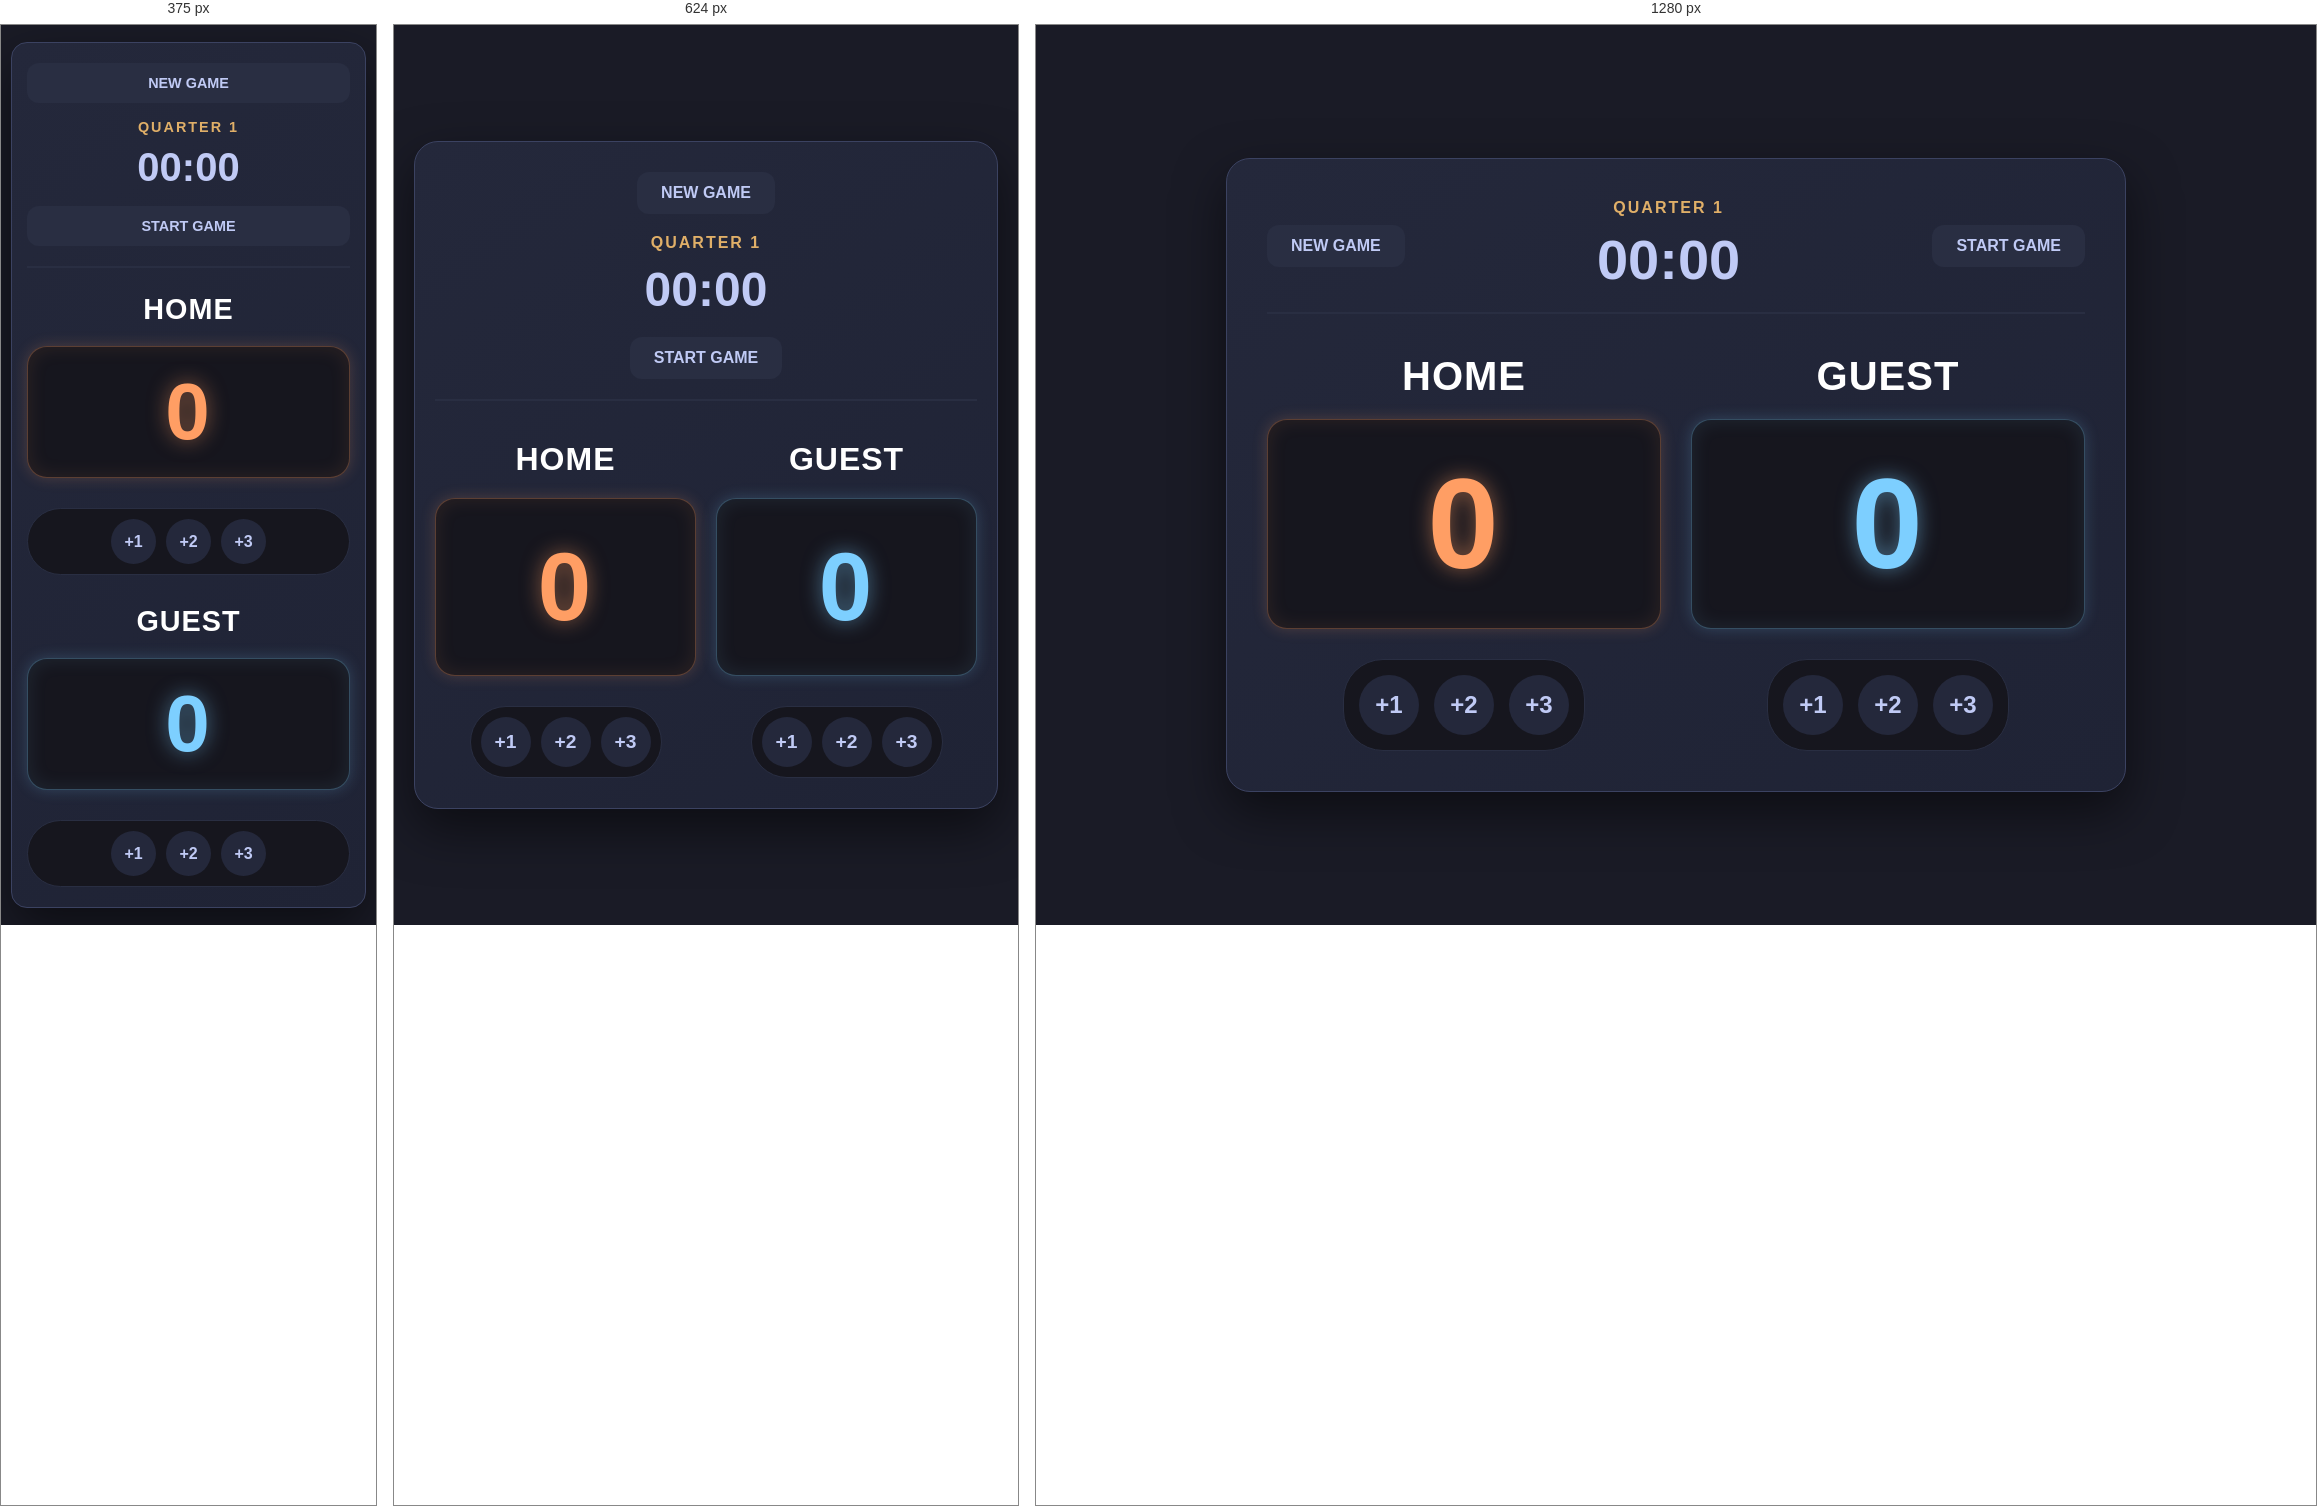
Rendered at 375 px, 624 px and 1280 px, left to right.

<!-- file: index.html -->
<!DOCTYPE html>
<html lang="en">
<head>
    <meta charset="UTF-8">
    <meta name="viewport" content="width=device-width, initial-scale=1.0">
    <title>Basketball Scoreboard </title>

    <link rel="stylesheet" href="styles.css">

    <link rel="preconnect" href="https://fonts.googleapis.com">
    <link rel="preconnect" href="https://fonts.gstatic.com" crossorigin>

    <link href="https://fonts.cdnfonts.com/css/cursed-timer-ulil" rel="stylesheet">
</head>

<body>

    
    <main class="scoreboard">

        
        <header class="header">

            <button
                class="btn-newGame"
                type="button"
                aria-label="Start a new basketball game">
                NEW GAME
            </button>

            
            <section
                class="timer-container"
                aria-label="Game timer and quarter">

                <h1 class="quarter">Quarter 1</h1>

                <div
                    class="time"
                    aria-live="polite">
                    00:00
                </div>

            </section>

            <button
                class="btn-startGame"
                type="button"
                aria-label="Start the basketball game timer">
                START GAME
            </button>

        </header>

        
        <section
            class="teams-container"
            aria-label="Basketball scoreboard">

            
            <article class="team home">

                <h2 class="team-name">HOME</h2>

                <div class="score-box">
                    <div
                        class="score"
                        id="home-score"
                        aria-live="polite">
                        0
                    </div>
                </div>

                <div
                    class="point-controls"
                    aria-label="Home team score controls">

                    <button
                        class="btn-point"
                        type="button"
                        onclick="addPoints('home', 1)"
                        aria-label="Add 1 point to home team">
                        +1
                    </button>

                    <button
                        class="btn-point"
                        type="button"
                        onclick="addPoints('home', 2)"
                        aria-label="Add 2 points to home team">
                        +2
                    </button>

                    <button
                        class="btn-point"
                        type="button"
                        onclick="addPoints('home', 3)"
                        aria-label="Add 3 points to home team">
                        +3
                    </button>

                </div>
            </article>

            
            <article class="team guest">

                <h2 class="team-name">GUEST</h2>

                <div class="score-box">
                    <div
                        class="score"
                        id="guest-score"
                        aria-live="polite">
                        0
                    </div>
                </div>

                <div
                    class="point-controls"
                    aria-label="Guest team score controls">

                    <button
                        class="btn-point"
                        type="button"
                        onclick="addPoints('guest', 1)"
                        aria-label="Add 1 point to guest team">
                        +1
                    </button>

                    <button
                        class="btn-point"
                        type="button"
                        onclick="addPoints('guest', 2)"
                        aria-label="Add 2 points to guest team">
                        +2
                    </button>

                    <button
                        class="btn-point"
                        type="button"
                        onclick="addPoints('guest', 3)"
                        aria-label="Add 3 points to guest team">
                        +3
                    </button>

                </div>
            </article>

        </section>

    </main>

    <script src="index.js"></script>

</body>
</html>

/* @media block from styles.css */
@media (max-width: 768px) {
    
html {
    scrollbar-width: none;
 }

 body {
    -ms-overflow-style: none;
    }

 ::-webkit-scrollbar {
    display: none;
 }
.scoreboard {
    padding: 30px 20px;
}

.header {
    flex-direction: column;
    gap: 20px;
}

.teams-container {
    gap: 20px;
}

.team-name {
    font-size: 2rem;
}

.score {
    font-size: 6rem;
}

.time {
    font-size: 3rem;
}

.btn-point {
    width: 50px;
    height: 50px;
    font-size: 1.2rem;
}

.point-controls {
     gap: 10px;
     padding: 10px;
 }
}

/* @media block from styles.css */
@media (max-width: 480px) {

    html {
        scrollbar-width: none;
    }

body {
        -ms-overflow-style: none;
        padding: 10px;
}

::-webkit-scrollbar {
    display: none;
}

.scoreboard {
    padding: 20px 15px;
    border-radius: 16px;
}

.header {
    flex-direction: column;
    gap: 16px;
    margin-bottom: 25px;
}

.teams-container {
    flex-direction: column;
     gap: 30px;
}

.team-name {
    font-size: 1.8rem;
}

.score-box {
    padding: 25px;
}

.score {
    font-size: 5rem;
}

.time {
    font-size: 2.5rem;
}

.quarter {
    font-size: 0.9rem;
}

.btn-newGame,.btn-startGame {
    width: 100%;
    font-size: 0.9rem;
    padding: 12px;
}

.point-controls {
    width: 100%;
     justify-content: center;
     flex-wrap: wrap;
}

.btn-point {
    width: 45px;
     height: 45px;
     font-size: 1rem;
}

}